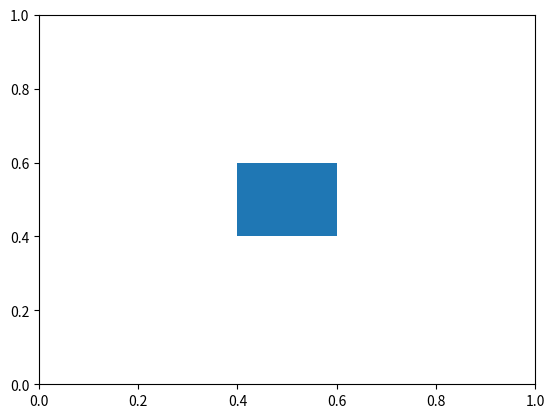

Python code for this plot:
#-------------------------------------------------------------------------------
# Purpose:     2019 Power Python
# Author:      Cho
#-------------------------------------------------------------------------------

from matplotlib import pyplot as plt
from matplotlib.patches import Rectangle

someX, someY = 0.5, 0.5


plt.figure()
currentAxis = plt.gca()
currentAxis.add_patch(Rectangle((someX - .1, someY - .1), 0.2, 0.2,alpha=1))

plt.show()